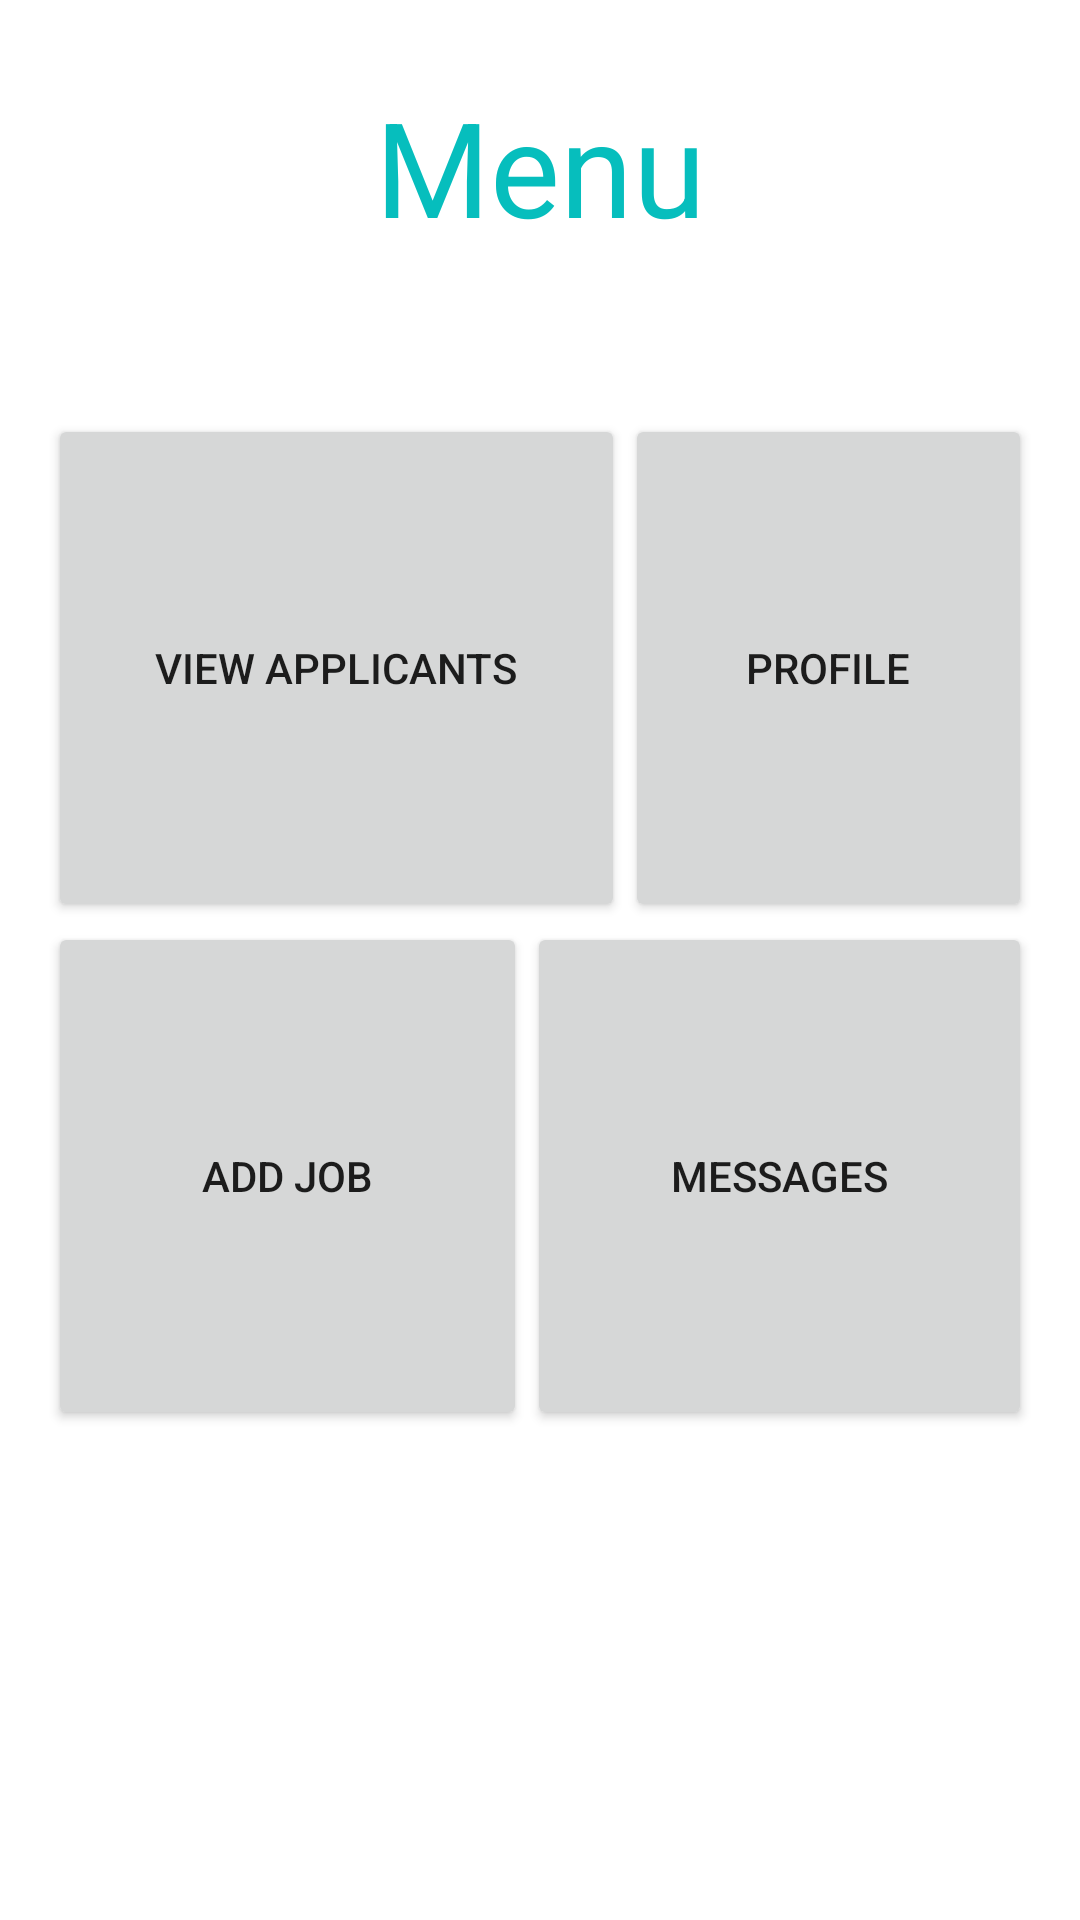

Android layout source for this screen:
<!-- AndroidManifest.xml: application theme AppTheme -->
<!-- res/layout/job_provider_navigation_menu_activity.xml -->
<?xml version="1.0" encoding="utf-8"?>
<RelativeLayout xmlns:android="http://schemas.android.com/apk/res/android"
    xmlns:tools="http://schemas.android.com/tools"
    android:id="@+id/job_provider_navigation_menu_activity"
    android:layout_width="match_parent"
    android:layout_height="match_parent"
    android:paddingBottom="@dimen/activity_vertical_margin"
    android:paddingLeft="@dimen/activity_horizontal_margin"
    android:paddingRight="@dimen/activity_horizontal_margin"
    android:paddingTop="@dimen/activity_vertical_margin"
    android:background="#FFFFFF"
    tools:context="com.oreo.mcommonjobs.Activtity.JobProviderNavigationMenuActivity">

    <LinearLayout
        android:orientation="vertical"
        android:layout_width="match_parent"
        android:layout_height="match_parent"
        android:layout_alignParentBottom="true"
        android:layout_alignParentRight="true"
        android:layout_alignParentEnd="true"
        android:weightSum="100">

        <LinearLayout
            android:layout_width="match_parent"
            android:layout_height="wrap_content"
            android:layout_weight="10"
            android:orientation="horizontal">

            <TextView
                android:id="@+id/page_title_profile_info"
                android:layout_width="match_parent"
                android:layout_height="wrap_content"
                android:layout_margin="10dp"
                android:fontFamily="Asap-Regular"
                android:text="Menu"
                android:textAlignment="center"
                android:textColor="#06bebd"
                android:textSize="44sp" />
        </LinearLayout>

        <LinearLayout
            android:orientation="vertical"
            android:layout_width="match_parent"
            android:layout_height="wrap_content"
            android:layout_weight="80"
            android:weightSum="100">

            <LinearLayout
                android:orientation="horizontal"
                android:layout_width="match_parent"
                android:layout_height="wrap_content"
                android:layout_weight="35"
                android:weightSum="100">

                <LinearLayout
                    android:orientation="vertical"
                    android:layout_width="wrap_content"
                    android:layout_height="match_parent"
                    android:layout_weight="50">

                    <Button
                        android:text="@string/main_menu_view_applicants"
                        android:layout_width="match_parent"
                        android:layout_height="match_parent"
                        android:id="@+id/btn_view_applicants"
                        android:layout_weight="1" />
                </LinearLayout>

                <LinearLayout
                    android:orientation="vertical"
                    android:layout_width="wrap_content"
                    android:layout_height="match_parent"
                    android:layout_weight="50">

                    <Button
                        android:text="@string/main_menu_profile_title"
                        android:layout_width="match_parent"
                        android:layout_height="match_parent"
                        android:id="@+id/btn_profile" />
                </LinearLayout>
            </LinearLayout>

            <LinearLayout
                android:orientation="horizontal"
                android:layout_width="match_parent"
                android:layout_height="wrap_content"
                android:layout_weight="35"
                android:weightSum="100">

                <LinearLayout
                    android:orientation="vertical"
                    android:layout_width="wrap_content"
                    android:layout_height="match_parent"
                    android:layout_weight="50">

                    <Button
                        android:text="@string/main_menu_add_job"
                        android:layout_width="match_parent"
                        android:layout_height="match_parent"
                        android:id="@+id/btn_addjob" />
                </LinearLayout>

                <LinearLayout
                    android:orientation="vertical"
                    android:layout_width="wrap_content"
                    android:layout_height="match_parent"
                    android:layout_weight="50">

                    <Button
                        android:text="@string/messages"
                        android:layout_width="match_parent"
                        android:layout_height="match_parent"
                        android:id="@+id/btn_messages" />
                </LinearLayout>
            </LinearLayout>

            <LinearLayout
                android:orientation="horizontal"
                android:layout_width="match_parent"
                android:layout_height="wrap_content"
                android:layout_weight="20"></LinearLayout>
        </LinearLayout>
    </LinearLayout>
</RelativeLayout>
<!-- resources referenced by this layout -->
<resources>
  <dimen name="activity_horizontal_margin">16dp</dimen>
  <dimen name="activity_vertical_margin">16dp</dimen>
  <string name="main_menu_add_job">Add Job</string>
  <string name="main_menu_profile_title">Profile</string>
  <string name="main_menu_view_applicants">View Applicants</string>
  <string name="messages">Messages</string>
  <style name="AppTheme" parent="Theme.AppCompat.Light.DarkActionBar">
          
          <item name="colorPrimary">@color/colorPrimary</item>
          <item name="colorPrimaryDark">@color/colorPrimaryDark</item>
          <item name="colorAccent">@color/colorAccent</item>
      </style>
  <color name="colorPrimary">#3F51B5</color>
  <color name="colorPrimaryDark">#303f9f</color>
  <color name="colorAccent">#fff540</color>
</resources>
